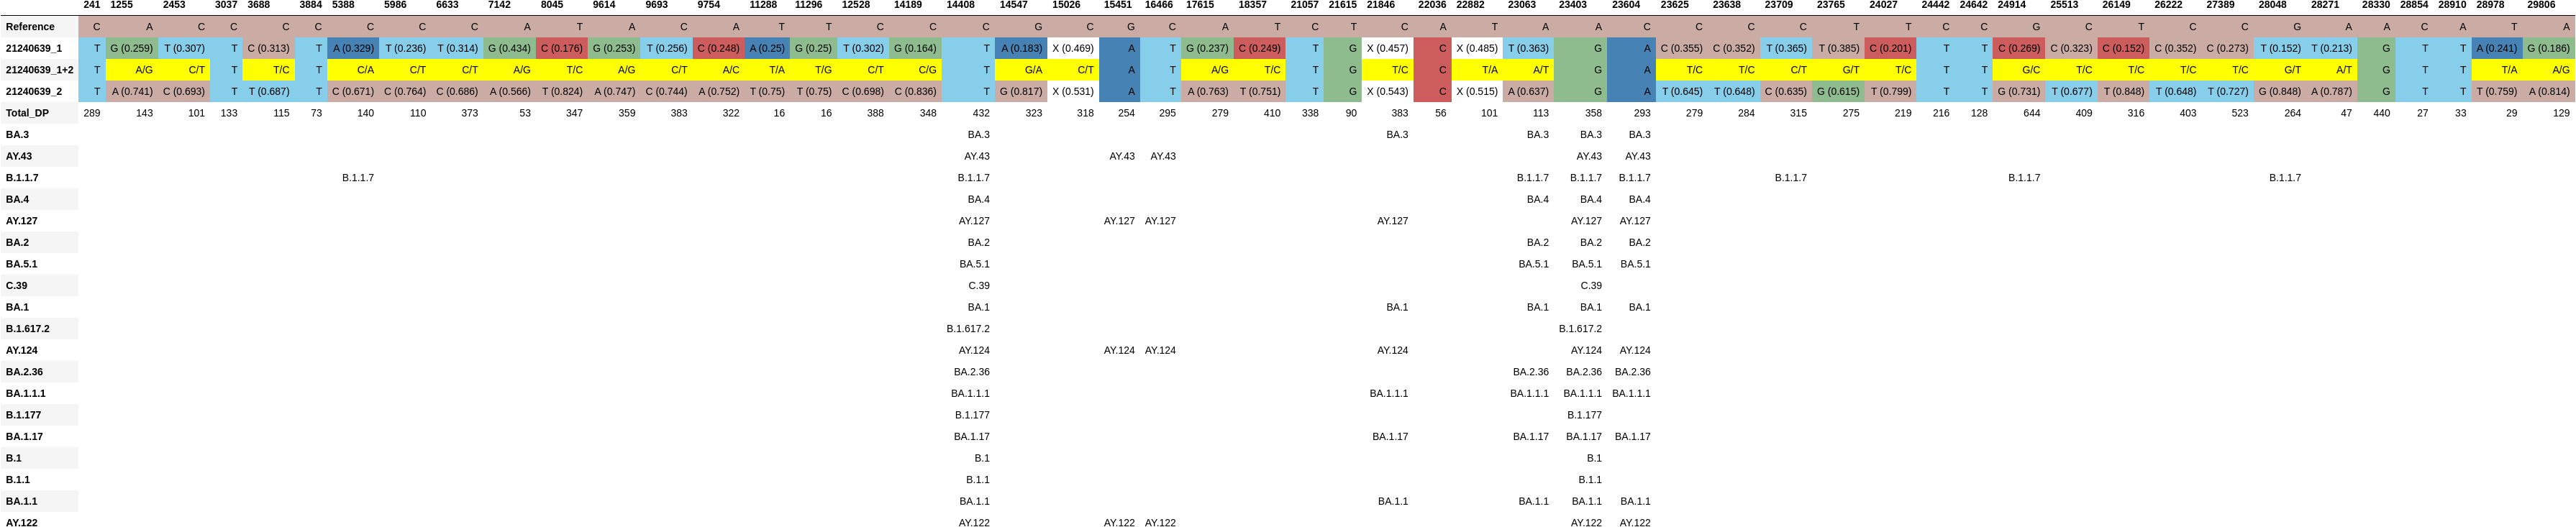

Source data for this figure (header and first rows):
, 241, 1255, 2453, 3037, 3688, 3884, 5388, 5986, 6633, 7142, 8045, 9614, 9693, 9754, 11288, 11296, 12528, 14189, 14408, 14547, 15026, 15451, 16466
Reference, C, A, C, C, C, C, C, C, C, A, T, A, C, A, T, T, C, C, C, G, C, G, C
21240639_1, T, G (0.259), T (0.307), T, C (0.313), T, A (0.329), T (0.236), T (0.314), G (0.434), C (0.176), G (0.253), T (0.256), C (0.248), A (0.25), G (0.25), T (0.302), G (0.164), T, A (0.183), X (0.469), A, T
21240639_1+2, T, A/G, C/T, T, T/C, T, C/A, C/T, C/T, A/G, T/C, A/G, C/T, A/C, T/A, T/G, C/T, C/G, T, G/A, C/T, A, T
21240639_2, T, A (0.741), C (0.693), T, T (0.687), T, C (0.671), C (0.764), C (0.686), A (0.566), T (0.824), A (0.747), C (0.744), A (0.752), T (0.75), T (0.75), C (0.698), C (0.836), T, G (0.817), X (0.531), A, T
Total_DP, 289, 143, 101, 133, 115, 73, 140, 110, 373, 53, 347, 359, 383, 322, 16, 16, 388, 348, 432, 323, 318, 254, 295
BA.3, , , , , , , , , , , , , , , , , , , BA.3, , , , 
AY.43, , , , , , , , , , , , , , , , , , , AY.43, , , AY.43, AY.43
B.1.1.7, , , , , , , B.1.1.7, , , , , , , , , , , , B.1.1.7, , , , 
BA.4, , , , , , , , , , , , , , , , , , , BA.4, , , , 
AY.127, , , , , , , , , , , , , , , , , , , AY.127, , , AY.127, AY.127
BA.2, , , , , , , , , , , , , , , , , , , BA.2, , , , 
BA.5.1, , , , , , , , , , , , , , , , , , , BA.5.1, , , , 
C.39, , , , , , , , , , , , , , , , , , , C.39, , , , 
BA.1, , , , , , , , , , , , , , , , , , , BA.1, , , , 
B.1.617.2, , , , , , , , , , , , , , , , , , , B.1.617.2, , , , 
AY.124, , , , , , , , , , , , , , , , , , , AY.124, , , AY.124, AY.124
BA.2.36, , , , , , , , , , , , , , , , , , , BA.2.36, , , , 
BA.1.1.1, , , , , , , , , , , , , , , , , , , BA.1.1.1, , , , 
B.1.177, , , , , , , , , , , , , , , , , , , B.1.177, , , , 
BA.1.17, , , , , , , , , , , , , , , , , , , BA.1.17, , , , 
B.1, , , , , , , , , , , , , , , , , , , B.1, , , , 
B.1.1, , , , , , , , , , , , , , , , , , , B.1.1, , , , 
BA.1.1, , , , , , , , , , , , , , , , , , , BA.1.1, , , , 
AY.122, , , , , , , , , , , , , , , , , , , AY.122, , , AY.122, AY.122
